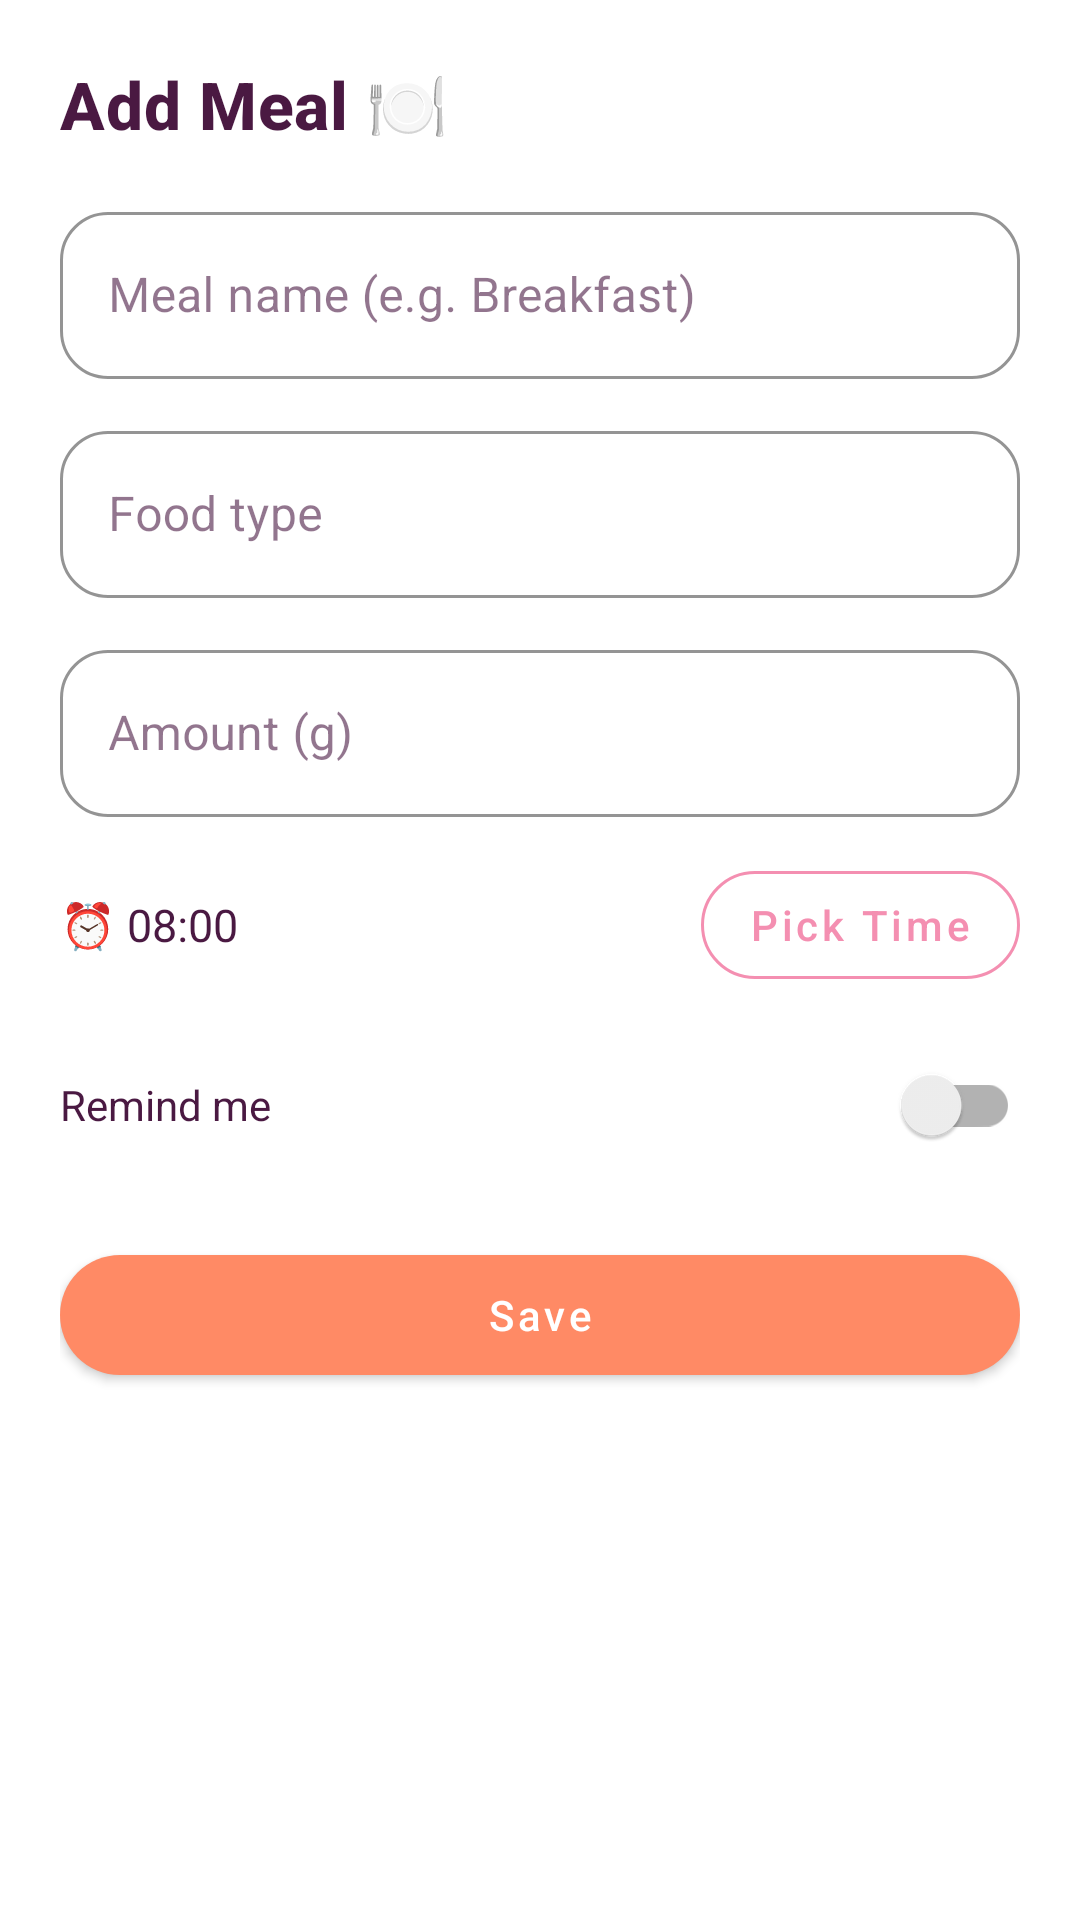

This screen was rendered from an Android layout file. Write that file and the resources it references.
<!-- AndroidManifest.xml: application theme Theme.CatCare -->
<!-- res/layout/sheet_add_meal.xml -->
<?xml version="1.0" encoding="utf-8"?>
<LinearLayout
    xmlns:android="http://schemas.android.com/apk/res/android"
    xmlns:app="http://schemas.android.com/apk/res-auto"
    android:layout_width="match_parent"
    android:layout_height="wrap_content"
    android:orientation="vertical"
    android:padding="20dp"
    android:background="@color/bg_card">

    <TextView
        android:layout_width="wrap_content"
        android:layout_height="wrap_content"
        android:text="Add Meal 🍽️"
        style="@style/TextAppearance.CatCare.Title"
        android:layout_marginBottom="16dp" />

    <com.google.android.material.textfield.TextInputLayout
        android:layout_width="match_parent"
        android:layout_height="wrap_content"
        android:hint="@string/meal_name_hint"
        android:layout_marginBottom="12dp"
        style="@style/Widget.CatCare.TextInput">
        <com.google.android.material.textfield.TextInputEditText
            android:id="@+id/et_meal_name"
            android:layout_width="match_parent"
            android:layout_height="wrap_content" />
    </com.google.android.material.textfield.TextInputLayout>

    <com.google.android.material.textfield.TextInputLayout
        android:layout_width="match_parent"
        android:layout_height="wrap_content"
        android:hint="@string/meal_food_hint"
        android:layout_marginBottom="12dp"
        style="@style/Widget.CatCare.TextInput">
        <com.google.android.material.textfield.TextInputEditText
            android:id="@+id/et_food_type"
            android:layout_width="match_parent"
            android:layout_height="wrap_content" />
    </com.google.android.material.textfield.TextInputLayout>

    <com.google.android.material.textfield.TextInputLayout
        android:layout_width="match_parent"
        android:layout_height="wrap_content"
        android:hint="@string/meal_amount_hint"
        android:layout_marginBottom="12dp"
        style="@style/Widget.CatCare.TextInput">
        <com.google.android.material.textfield.TextInputEditText
            android:id="@+id/et_amount"
            android:layout_width="match_parent"
            android:layout_height="wrap_content"
            android:inputType="numberDecimal" />
    </com.google.android.material.textfield.TextInputLayout>

    
    <LinearLayout
        android:layout_width="match_parent"
        android:layout_height="wrap_content"
        android:orientation="horizontal"
        android:gravity="center_vertical"
        android:layout_marginBottom="12dp">

        <TextView
            android:id="@+id/tv_selected_time"
            android:layout_width="0dp"
            android:layout_height="wrap_content"
            android:layout_weight="1"
            android:textSize="15sp"
            android:textColor="@color/text_primary"
            android:text="⏰ 08:00" />

        <com.google.android.material.button.MaterialButton
            android:id="@+id/btn_pick_time"
            android:layout_width="wrap_content"
            android:layout_height="wrap_content"
            android:text="Pick Time"
            style="@style/Widget.CatCare.Button.Outline" />

    </LinearLayout>

    
    <LinearLayout
        android:layout_width="match_parent"
        android:layout_height="wrap_content"
        android:orientation="horizontal"
        android:gravity="center_vertical"
        android:layout_marginBottom="20dp">

        <TextView
            android:layout_width="0dp"
            android:layout_height="wrap_content"
            android:layout_weight="1"
            android:text="@string/feeding_reminder"
            android:textSize="14sp"
            android:textColor="@color/text_primary" />

        <androidx.appcompat.widget.SwitchCompat
            android:id="@+id/sw_reminder"
            android:layout_width="wrap_content"
            android:layout_height="wrap_content" />

    </LinearLayout>

    <com.google.android.material.button.MaterialButton
        android:id="@+id/btn_save_meal"
        android:layout_width="match_parent"
        android:layout_height="52dp"
        android:text="@string/save"
        style="@style/Widget.CatCare.Button"
        app:backgroundTint="@color/peach_dark" />

</LinearLayout>
<!-- resources referenced by this layout -->
<resources>
  <color name="bg_card">#FFFFFF</color>
  <color name="peach_dark">#FF8A65</color>
  <color name="text_primary">#4A1942</color>
  <string name="feeding_reminder">Remind me</string>
  <string name="meal_amount_hint">Amount (g)</string>
  <string name="meal_food_hint">Food type</string>
  <string name="meal_name_hint">Meal name (e.g. Breakfast)</string>
  <string name="save">Save</string>
  <style name="TextAppearance.CatCare.Title" parent="TextAppearance.MaterialComponents.Headline6">
          <item name="android:textSize">22sp</item>
          <item name="android:textColor">@color/text_primary</item>
          <item name="android:textStyle">bold</item>
      </style>
  <style name="Widget.CatCare.Button" parent="Widget.MaterialComponents.Button">
          <item name="backgroundTint">@color/pink_primary</item>
          <item name="android:textColor">@color/text_white</item>
          <item name="cornerRadius">24dp</item>
          <item name="android:textAllCaps">false</item>
          <item name="android:paddingStart">24dp</item>
          <item name="android:paddingEnd">24dp</item>
      </style>
  <style name="Widget.CatCare.Button.Outline" parent="Widget.MaterialComponents.Button.OutlinedButton">
          <item name="strokeColor">@color/pink_primary</item>
          <item name="android:textColor">@color/pink_primary</item>
          <item name="cornerRadius">24dp</item>
          <item name="android:textAllCaps">false</item>
      </style>
  <style name="Widget.CatCare.TextInput" parent="Widget.MaterialComponents.TextInputLayout.OutlinedBox">
          <item name="boxStrokeColor">@color/pink_soft</item>
          <item name="hintTextColor">@color/text_secondary</item>
          <item name="boxCornerRadiusTopStart">16dp</item>
          <item name="boxCornerRadiusTopEnd">16dp</item>
          <item name="boxCornerRadiusBottomStart">16dp</item>
          <item name="boxCornerRadiusBottomEnd">16dp</item>
      </style>
  <style name="Theme.CatCare" parent="Theme.MaterialComponents.DayNight.NoActionBar">
          <item name="colorPrimary">@color/pink_primary</item>
          <item name="colorPrimaryVariant">@color/pink_soft</item>
          <item name="colorOnPrimary">@color/text_white</item>
          <item name="colorSecondary">@color/peach_primary</item>
          <item name="colorSecondaryVariant">@color/peach_dark</item>
          <item name="colorOnSecondary">@color/text_primary</item>
          <item name="android:colorBackground">@color/bg_main</item>
          <item name="colorSurface">@color/bg_card</item>
          <item name="colorOnSurface">@color/text_primary</item>
          <item name="android:statusBarColor">@color/pink_light</item>
          <item name="android:navigationBarColor">@color/bg_card</item>
          <item name="android:editTextColor">@color/text_primary</item>
          <item name="android:textColorPrimary">@color/text_primary</item>
          <item name="android:textColorSecondary">@color/text_secondary</item>
          <item name="editTextColor">@color/text_primary</item>
          <item name="android:spinnerItemStyle">@style/Widget.CatCare.SpinnerItem</item>
          <item name="android:dropDownListViewStyle">@style/Widget.CatCare.SpinnerDropDown</item>
      </style>
  <color name="pink_primary">#F48FB1</color>
  <color name="text_white">#FFFFFF</color>
  <color name="pink_soft">#F8BBD0</color>
  <color name="text_secondary">#9C6B8E</color>
  <color name="peach_primary">#FFCCBC</color>
  <color name="bg_main">#FFF5F7</color>
  <color name="pink_light">#FCE4EC</color>
  <style name="Widget.CatCare.SpinnerItem" parent="Widget.AppCompat.TextView.SpinnerItem">
          <item name="android:textColor">@color/text_primary</item>
          <item name="android:textSize">14sp</item>
      </style>
  <style name="Widget.CatCare.SpinnerDropDown" parent="Widget.AppCompat.ListView.DropDown">
          <item name="android:textColor">@color/text_primary</item>
      </style>
</resources>
